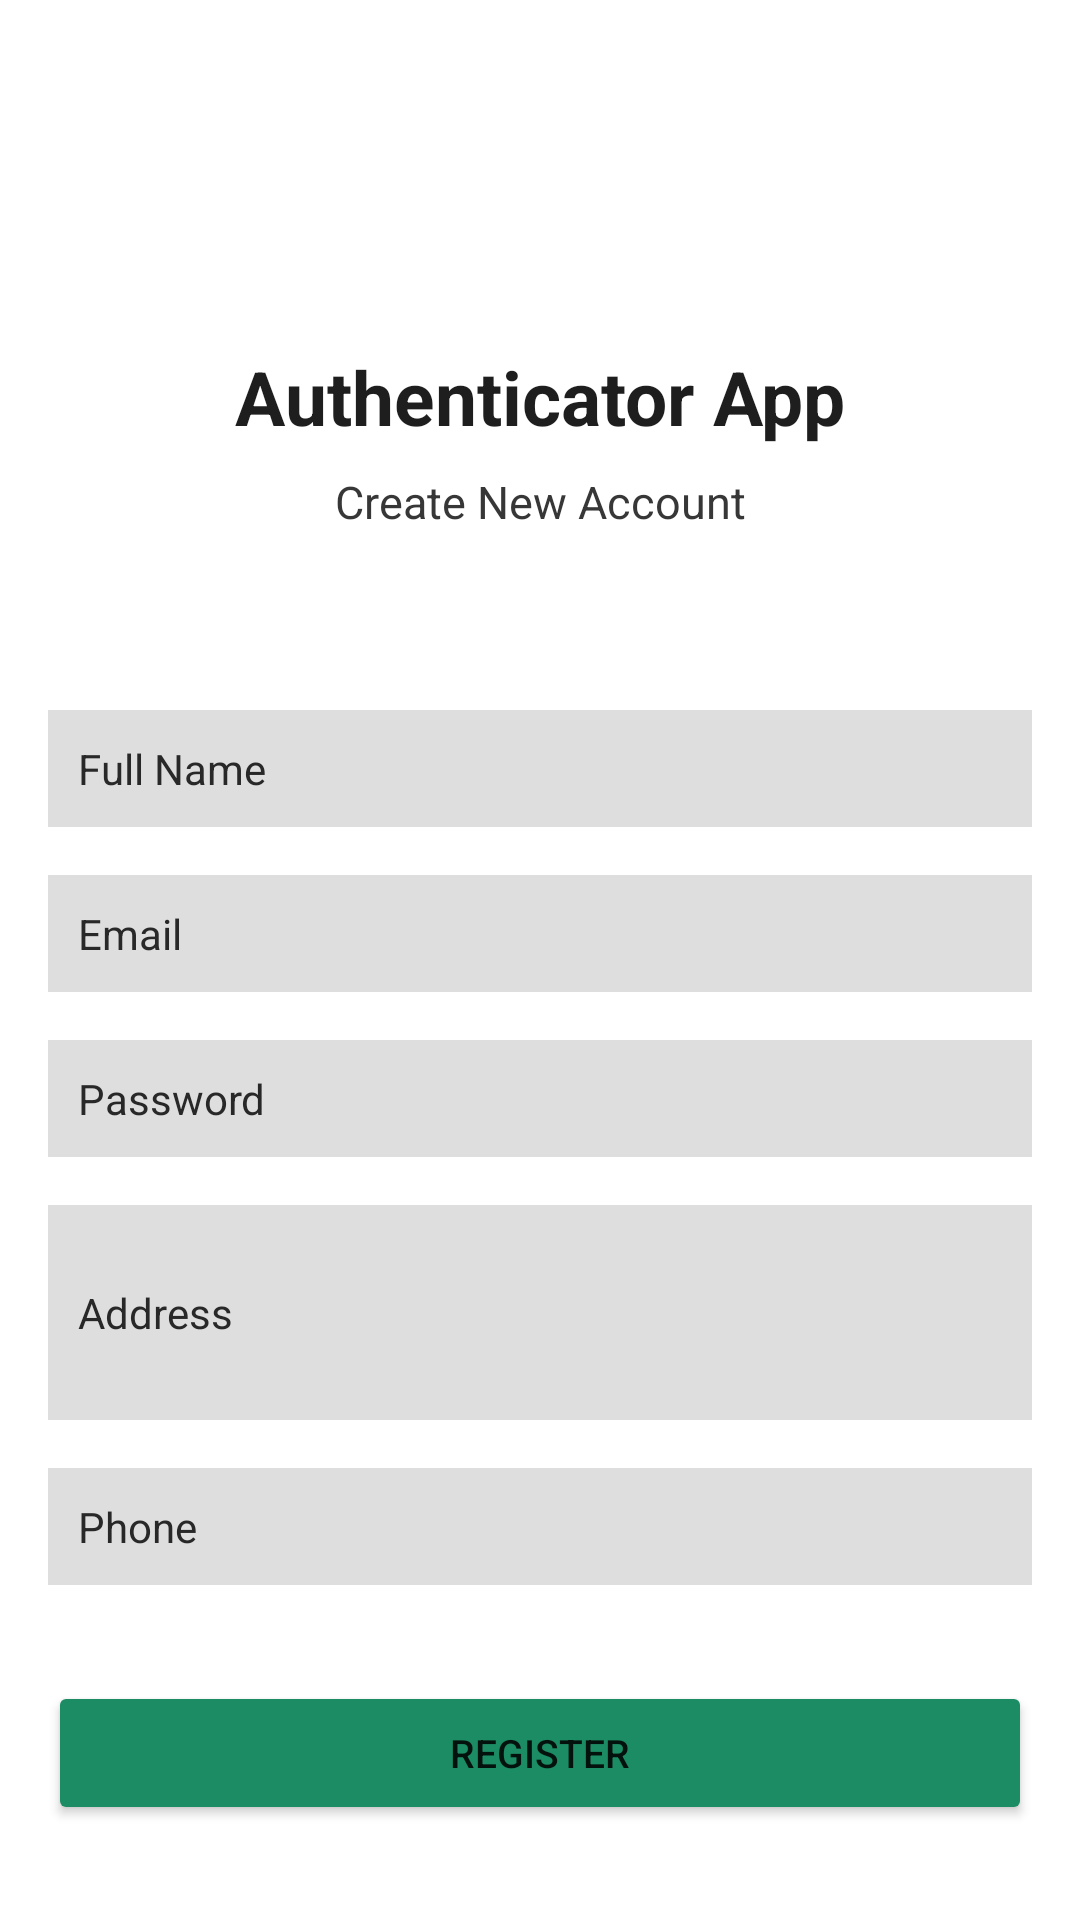

The Android layout XML behind this screen, and the referenced resources:
<!-- AndroidManifest.xml: application theme Theme.RetriveProfile -->
<!-- res/layout/activity_register.xml -->
<?xml version="1.0" encoding="utf-8"?>
<androidx.constraintlayout.widget.ConstraintLayout xmlns:android="http://schemas.android.com/apk/res/android"
    xmlns:app="http://schemas.android.com/apk/res-auto"
    xmlns:tools="http://schemas.android.com/tools"
    android:layout_width="match_parent"
    android:layout_height="match_parent"
    android:background="@drawable/backgrnd"
    tools:context=".Register">

    <TextView
        android:id="@+id/textView"
        android:layout_width="wrap_content"
        android:layout_height="wrap_content"
        android:text="Authenticator App"
        android:textColor="#1E1E1E"
        android:textStyle="bold"
        android:textSize="25sp"
        app:layout_constraintBottom_toBottomOf="parent"
        app:layout_constraintEnd_toEndOf="parent"
        app:layout_constraintStart_toStartOf="parent"
        app:layout_constraintTop_toTopOf="parent"
        app:layout_constraintVertical_bias="0.19" />

    <TextView
        android:id="@+id/textView2"
        android:layout_width="wrap_content"
        android:layout_height="wrap_content"
        android:layout_marginTop="8dp"
        android:text="Create New Account"
        android:textColor="#373737"
        android:textSize="15sp"
        app:layout_constraintEnd_toEndOf="parent"
        app:layout_constraintStart_toStartOf="parent"
        app:layout_constraintTop_toBottomOf="@+id/textView" />

    <EditText
        android:id="@+id/fullName"
        android:layout_width="0dp"
        android:layout_height="wrap_content"
        android:layout_marginStart="16dp"
        android:layout_marginEnd="16dp"
        android:background="#DFDEDE"
        android:ems="10"
        android:hint="Full Name"
        android:inputType="textPersonName"
        android:padding="10dp"
        android:textColor="#292828"
        android:textColorHint="#292828"
        android:textSize="14sp"
        app:layout_constraintBottom_toBottomOf="parent"
        app:layout_constraintEnd_toEndOf="parent"
        app:layout_constraintStart_toStartOf="parent"
        app:layout_constraintTop_toBottomOf="@+id/textView2"
        app:layout_constraintVertical_bias="0.13999999" />

    <EditText
        android:id="@+id/Email"
        android:layout_width="0dp"
        android:layout_height="wrap_content"
        android:layout_marginStart="16dp"
        android:layout_marginTop="16dp"
        android:layout_marginEnd="16dp"
        android:ems="10"
        android:hint="Email"
        android:background="#DFDEDE"
        android:padding="10dp"
        android:textColor="#292828"
        android:textColorHint="#292828"
        android:textSize="14sp"
        android:inputType="textEmailAddress"
        app:layout_constraintEnd_toEndOf="parent"
        app:layout_constraintStart_toStartOf="parent"
        app:layout_constraintTop_toBottomOf="@+id/fullName" />
    <EditText
        android:id="@+id/address"
        android:layout_width="0dp"
        android:layout_height="wrap_content"
        android:layout_marginStart="16dp"
        android:layout_marginTop="16dp"
        android:layout_marginEnd="16dp"
        android:ems="10"
        android:hint="Address"
        android:minLines="3"
        android:background="#DFDEDE"
        android:padding="10dp"
        android:textColor="#292828"
        android:textColorHint="#292828"
        android:textSize="14sp"
        app:layout_constraintEnd_toEndOf="parent"
        app:layout_constraintStart_toStartOf="parent"
        app:layout_constraintTop_toBottomOf="@+id/password" />


    <EditText
        android:id="@+id/password"
        android:layout_width="0dp"
        android:layout_height="wrap_content"
        android:layout_marginStart="16dp"
        android:layout_marginTop="16dp"
        android:layout_marginEnd="16dp"
        android:ems="10"
        android:inputType="textPassword"
        android:hint="Password"
        android:background="#DFDEDE"
        android:padding="10dp"
        android:textColor="#292828"
        android:textColorHint="#292828"
        android:textSize="14sp"
        app:layout_constraintEnd_toEndOf="parent"
        app:layout_constraintStart_toStartOf="parent"
        app:layout_constraintTop_toBottomOf="@+id/Email" />
    <EditText
        android:id="@+id/phone"
        android:layout_width="0dp"
        android:layout_height="wrap_content"
        android:layout_marginStart="16dp"
        android:layout_marginTop="16dp"
        android:layout_marginEnd="16dp"
        android:ems="10"
        android:inputType="textPhonetic"
        android:hint="Phone"
        android:background="#DFDEDE"
        android:padding="10dp"
        android:textColor="#292828"
        android:textColorHint="#292828"
        android:textSize="14sp"
        app:layout_constraintEnd_toEndOf="parent"
        app:layout_constraintStart_toStartOf="parent"
        app:layout_constraintTop_toBottomOf="@+id/address" />

    <Button
        android:id="@+id/registerBtn"
        android:layout_width="0dp"
        android:layout_height="wrap_content"
        android:layout_marginStart="16dp"
        android:layout_marginTop="32dp"
        android:layout_marginEnd="16dp"
        android:text="Register"
        android:backgroundTint="#1C8C65"
        android:textSize="13sp"
        app:layout_constraintEnd_toEndOf="parent"
        app:layout_constraintStart_toStartOf="parent"
        app:layout_constraintTop_toBottomOf="@+id/phone" />

    <TextView
        android:id="@+id/createText"
        android:layout_width="wrap_content"
        android:layout_height="wrap_content"
        android:layout_marginTop="16dp"
        android:text="Already Registered ? Login Here"
        android:textColor="#FFFFFF"
        app:layout_constraintEnd_toEndOf="parent"
        app:layout_constraintStart_toStartOf="parent"
        app:layout_constraintTop_toBottomOf="@+id/registerBtn" />

    <ProgressBar
        android:id="@+id/progressBar"
        style="?android:attr/progressBarStyle"
        android:layout_width="wrap_content"
        android:layout_height="wrap_content"
        android:visibility="invisible"
        app:layout_constraintBottom_toBottomOf="parent"
        app:layout_constraintEnd_toEndOf="parent"
        app:layout_constraintStart_toStartOf="parent"
        app:layout_constraintTop_toBottomOf="@+id/createText"
        app:layout_constraintVertical_bias="0.26" />


</androidx.constraintlayout.widget.ConstraintLayout>
<!-- resources referenced by this layout -->
<resources>
  <style name="Theme.RetriveProfile" parent="Theme.MaterialComponents.DayNight.DarkActionBar">
          
          <item name="colorPrimary">@color/purple_500</item>
          <item name="colorPrimaryVariant">@color/purple_700</item>
          <item name="colorOnPrimary">@color/white</item>
          
          <item name="colorSecondary">@color/teal_200</item>
          <item name="colorSecondaryVariant">@color/teal_700</item>
          <item name="colorOnSecondary">@color/black</item>
          
          <item name="android:statusBarColor" tools:targetApi="l">?attr/colorPrimaryVariant</item>
          
      </style>
  <color name="purple_500">#004FEE</color>
  <color name="purple_700">#05319E</color>
  <color name="white">#FFFFFFFF</color>
  <color name="teal_200">#FF03DAC5</color>
  <color name="teal_700">#FF018786</color>
  <color name="black">#FF000000</color>
</resources>
